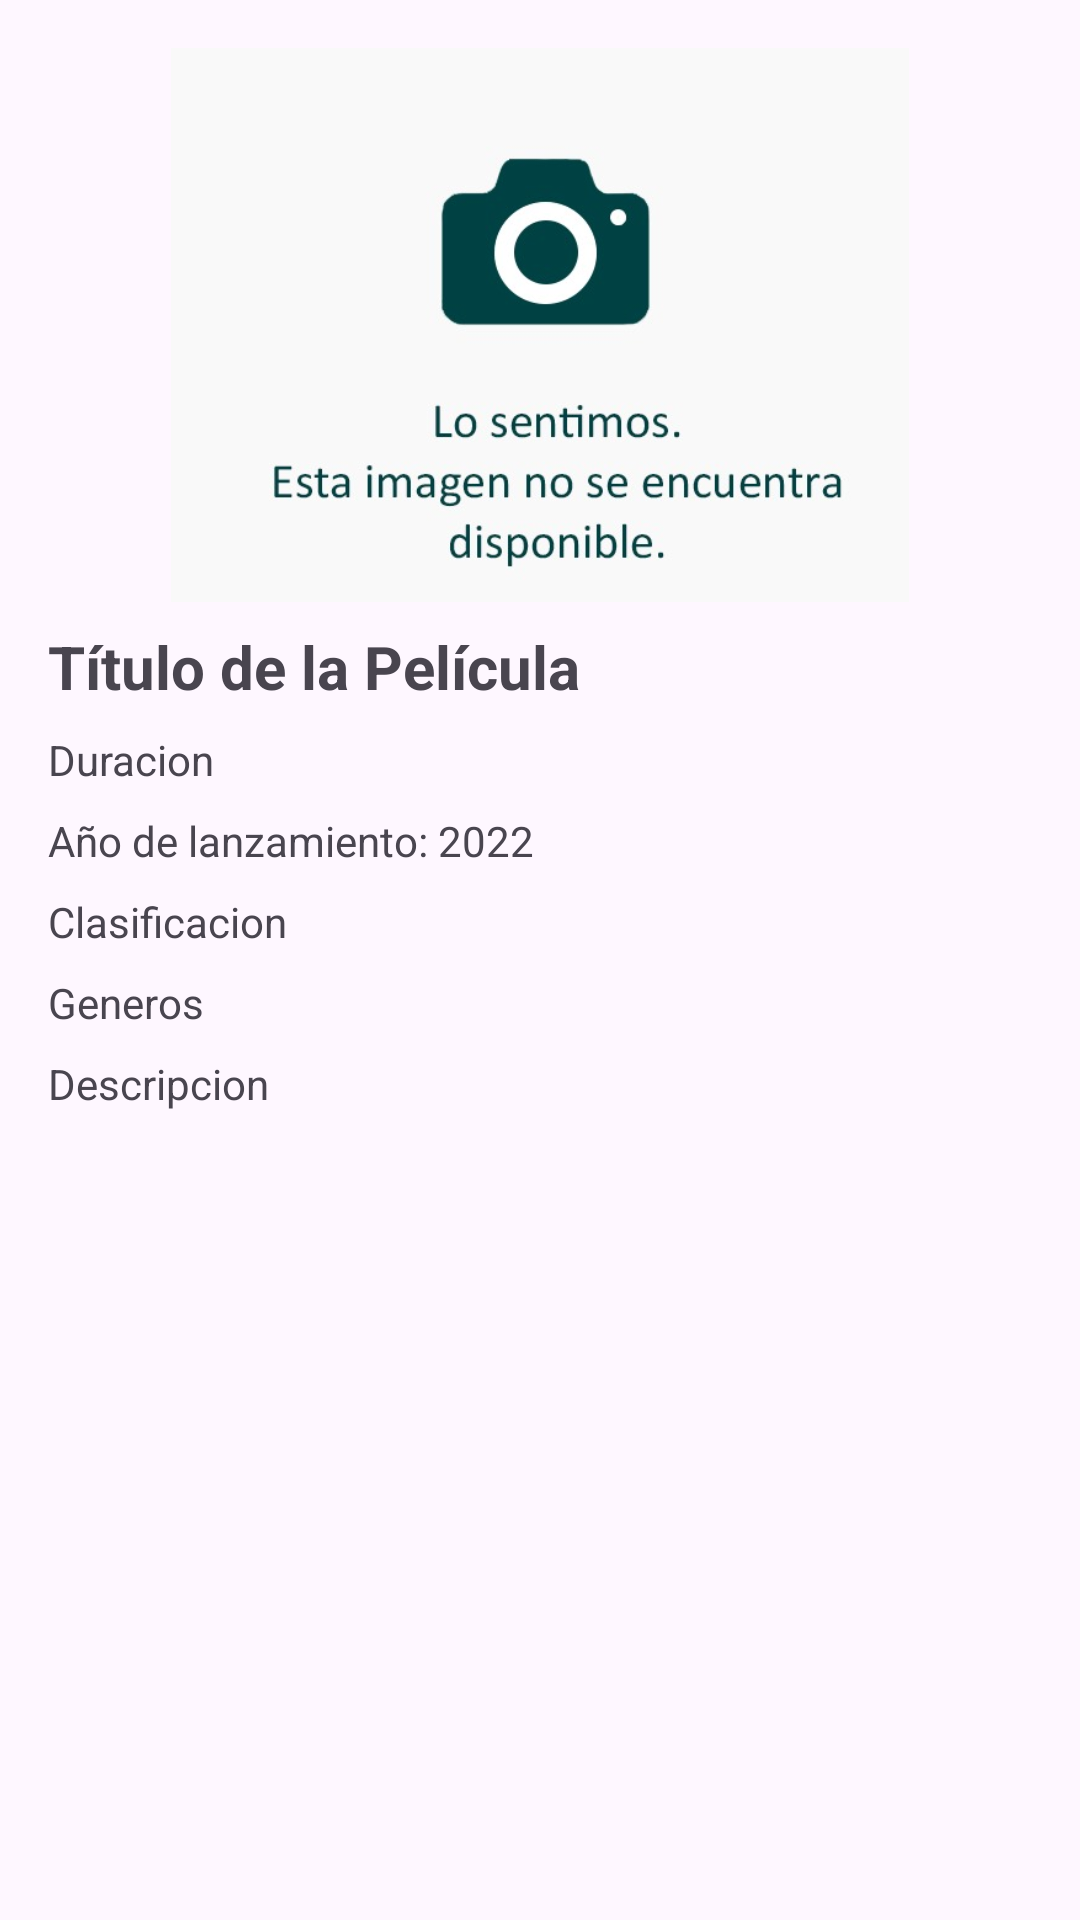

The Android layout XML behind this screen, and the referenced resources:
<!-- AndroidManifest.xml: application theme Theme.MacropayAapp -->
<!-- res/layout/fragment_detail_movie.xml -->
<?xml version="1.0" encoding="utf-8"?>
<ScrollView
    xmlns:android="http://schemas.android.com/apk/res/android"
    xmlns:app="http://schemas.android.com/apk/res-auto"
    xmlns:tools="http://schemas.android.com/tools"
    android:layout_width="match_parent"
    android:layout_height="match_parent">

    <androidx.constraintlayout.widget.ConstraintLayout
        android:layout_width="match_parent"
        android:layout_height="wrap_content"
        android:padding="16dp">

        

        <ImageView
            android:id="@+id/imageViewMovie"
            android:layout_width="0dp"
            android:layout_height="0dp"
            android:src="@drawable/ic_no_image"
            app:layout_constraintDimensionRatio="16:9"
            app:layout_constraintEnd_toEndOf="parent"
            app:layout_constraintStart_toStartOf="parent"
            app:layout_constraintTop_toTopOf="parent" />

        <TextView
            android:id="@+id/tv_detail_movie_title"
            android:layout_width="0dp"
            android:layout_height="wrap_content"
            android:layout_marginTop="8dp"
            android:text="Título de la Película"
            android:textSize="20sp"
            android:textStyle="bold"
            app:layout_constraintEnd_toEndOf="parent"
            app:layout_constraintStart_toStartOf="parent"
            app:layout_constraintTop_toBottomOf="@+id/imageViewMovie"  />

        <TextView
            android:id="@+id/tv_detail_movie_duration"
            android:layout_width="0dp"
            android:layout_height="wrap_content"
            android:layout_marginTop="8dp"
            android:text="Duracion"
            android:textSize="14sp"
            app:layout_constraintEnd_toEndOf="parent"
            app:layout_constraintStart_toStartOf="parent"
            app:layout_constraintTop_toBottomOf="@+id/tv_detail_movie_title" />

        <TextView
            android:id="@+id/tv_detail_movie_year"
            android:layout_width="0dp"
            android:layout_height="wrap_content"
            android:layout_marginTop="8dp"
            android:text="Año de lanzamiento: 2022"
            android:textSize="14sp"
            app:layout_constraintEnd_toEndOf="parent"
            app:layout_constraintStart_toStartOf="parent"
            app:layout_constraintTop_toBottomOf="@+id/tv_detail_movie_duration" />

        <TextView
            android:id="@+id/tv_detail_movie_clasification"
            android:layout_width="0dp"
            android:layout_height="wrap_content"
            android:layout_marginTop="8dp"
            android:text="Clasificacion"
            android:textSize="14sp"
            app:layout_constraintEnd_toEndOf="parent"
            app:layout_constraintStart_toStartOf="parent"
            app:layout_constraintTop_toBottomOf="@+id/tv_detail_movie_year" />

        <TextView
            android:id="@+id/tv_detail_movie_genres"
            android:layout_width="0dp"
            android:layout_height="wrap_content"
            android:layout_marginTop="8dp"
            android:text="Generos"
            android:textSize="14sp"
            app:layout_constraintEnd_toEndOf="parent"
            app:layout_constraintStart_toStartOf="parent"
            app:layout_constraintTop_toBottomOf="@+id/tv_detail_movie_clasification" />

        <TextView
            android:id="@+id/tv_detail_movie_desc"
            android:layout_width="0dp"
            android:layout_height="wrap_content"
            android:layout_marginTop="8dp"
            android:text="Descripcion"
            android:textSize="14sp"
            app:layout_constraintEnd_toEndOf="parent"
            app:layout_constraintStart_toStartOf="parent"
            app:layout_constraintTop_toBottomOf="@+id/tv_detail_movie_genres" />

    </androidx.constraintlayout.widget.ConstraintLayout>
</ScrollView>
<!-- resources referenced by this layout -->
<resources>
  <!-- drawable ic_no_image: jpeg bitmap (drawable, 25768 bytes) -->
  <style name="Theme.MacropayAapp" parent="Base.Theme.MacropayAapp" />
  <style name="Base.Theme.MacropayAapp" parent="Theme.Material3.DayNight.NoActionBar">
          
          
      </style>
</resources>
